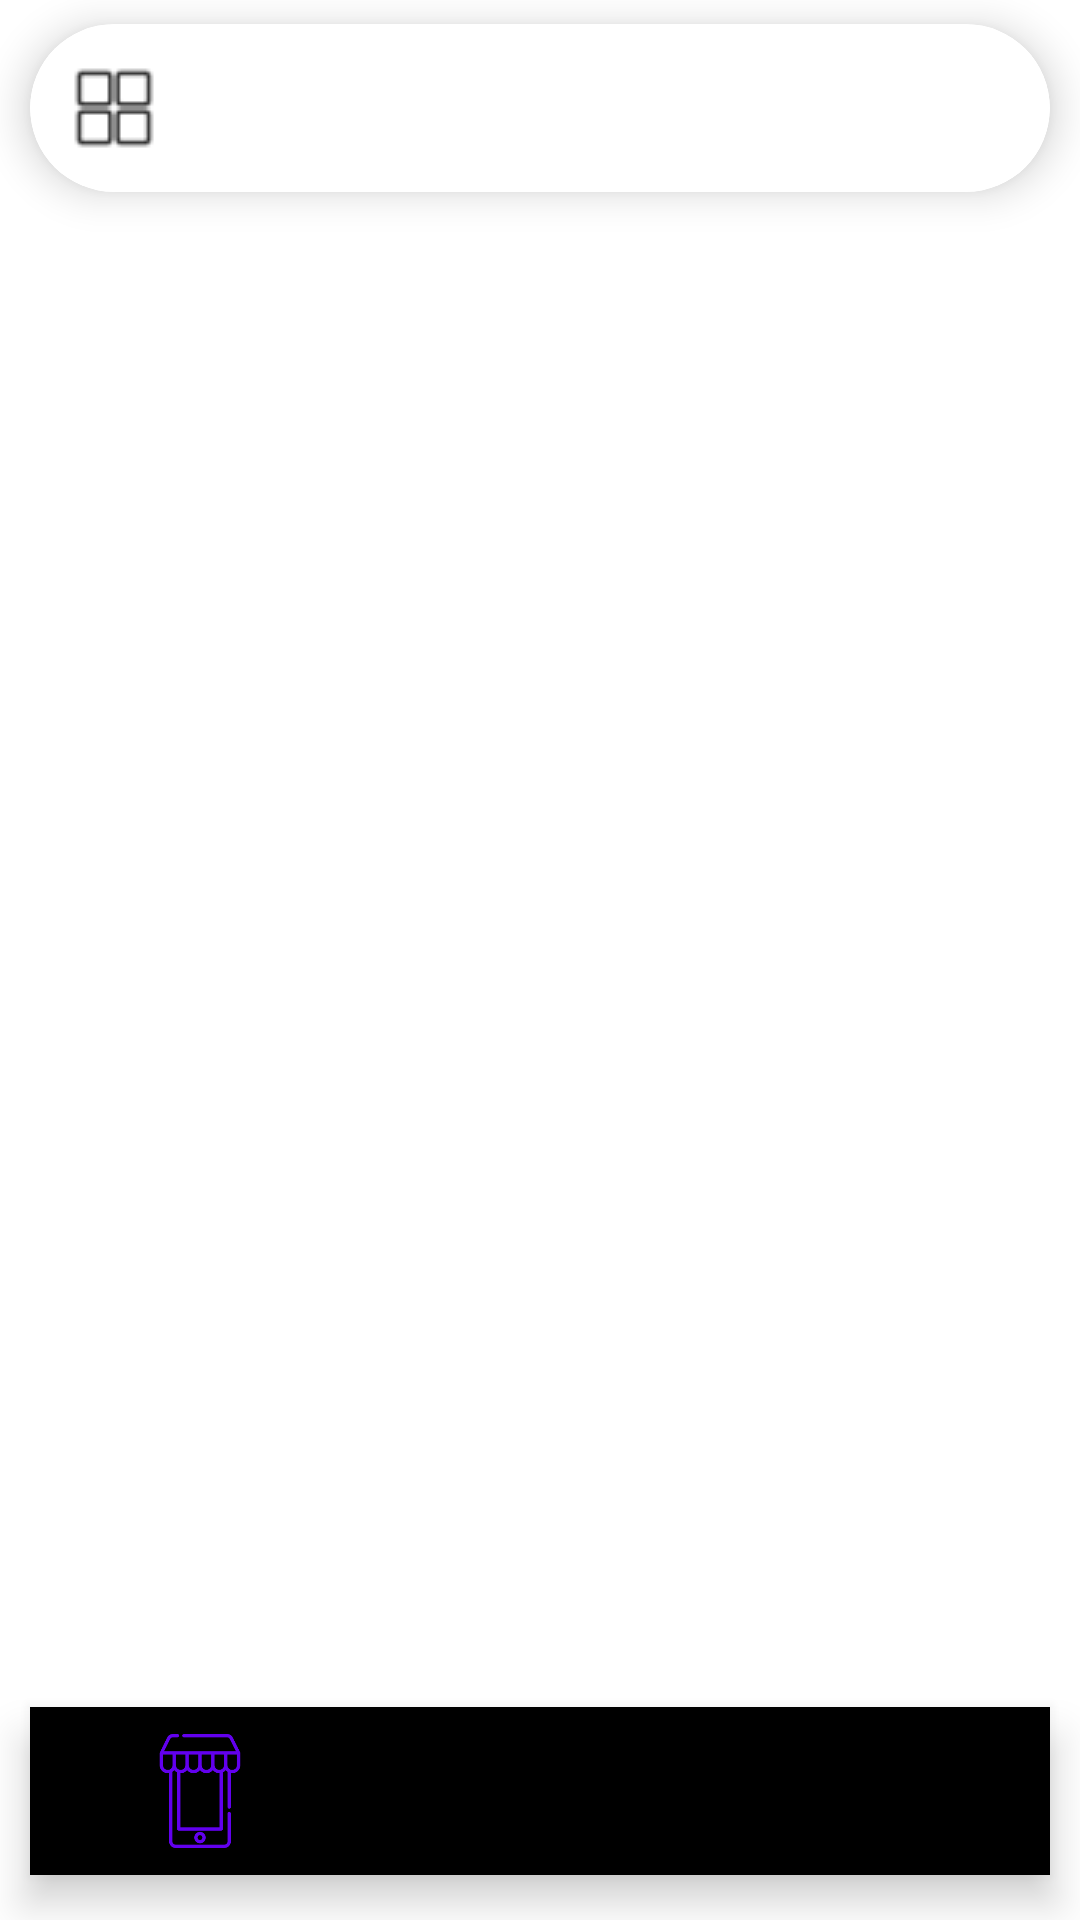

Layout XML and referenced resources for this Android screen:
<!-- AndroidManifest.xml: application theme Theme.SmartListCompare -->
<!-- res/layout/app_bar_drawer.xml -->
<?xml version="1.0" encoding="utf-8"?>
<androidx.coordinatorlayout.widget.CoordinatorLayout xmlns:android="http://schemas.android.com/apk/res/android"
    xmlns:app="http://schemas.android.com/apk/res-auto"
    xmlns:tools="http://schemas.android.com/tools"
    android:layout_width="match_parent"
    android:layout_height="match_parent"
    tools:context=".views.nav.BaseActivity">

    <androidx.cardview.widget.CardView
        android:layout_width="match_parent"
        android:layout_height="wrap_content"
        app:cardCornerRadius="30dp"
        app:cardElevation="8dp"
        android:background="@drawable/nav_bg_dl"
        android:layout_marginHorizontal="10dp"
        android:layout_marginTop="8dp">


        <androidx.appcompat.widget.Toolbar
            android:id="@+id/toolbar"
            android:layout_width="match_parent"
            android:layout_height="wrap_content"
            app:navigationIcon="@drawable/ic_menu"
            android:background="@drawable/nav_bg_dl"
            />
    </androidx.cardview.widget.CardView>
    <include layout="@layout/content_drawer"
        />

</androidx.coordinatorlayout.widget.CoordinatorLayout>
<!-- res/layout/content_drawer.xml (included above) -->
<?xml version="1.0" encoding="utf-8"?>
<androidx.constraintlayout.widget.ConstraintLayout xmlns:android="http://schemas.android.com/apk/res/android"
    xmlns:app="http://schemas.android.com/apk/res-auto"
    xmlns:tools="http://schemas.android.com/tools"
    android:layout_width="match_parent"
    android:layout_height="match_parent"
    app:layout_behavior="@string/appbar_scrolling_view_behavior"
    tools:showIn="@layout/app_bar_drawer"

    >

    <include
        layout="@layout/activity_nav_button" />
</androidx.constraintlayout.widget.ConstraintLayout>
<!-- res/layout/activity_nav_button.xml (included above) -->
<androidx.constraintlayout.widget.ConstraintLayout
    xmlns:android="http://schemas.android.com/apk/res/android"
    xmlns:app="http://schemas.android.com/apk/res-auto"
    xmlns:tools="http://schemas.android.com/tools"
    android:id="@+id/container"
    android:layout_width="match_parent"
    android:layout_height="match_parent"
    android:paddingTop="?attr/actionBarSize"
    tools:context=".views.nav.BaseActivity"
    android:theme="@style/Theme.SmartListCompare.NoActionBar">

    <com.google.android.material.bottomnavigation.BottomNavigationView
        android:id="@+id/navButtonview"
        android:layout_width="0dp"
        android:layout_height="?attr/actionBarSize"
        android:layout_marginHorizontal="10dp"
        android:layout_marginBottom="15dp"
        android:background="@drawable/nav_bg"
        app:itemIconSize="38dp"
        app:labelVisibilityMode="unlabeled"
        app:layout_constraintBottom_toBottomOf="parent"
        app:layout_constraintLeft_toLeftOf="parent"
        app:layout_constraintRight_toRightOf="parent"
        app:menu="@menu/bottom_nav_menu"
        app:layout_behavior="com.google.android.material.behavior.HideBottomViewOnScrollBehavior"
        android:theme="@style/Theme.SmartListCompare"/>

    
    <FrameLayout
        android:id="@+id/frame"
        android:layout_width="match_parent"
        android:layout_height="0dp"
        android:layout_marginHorizontal="5dp"
        android:layout_marginBottom="60dp"
        app:layout_constraintBottom_toBottomOf="parent"
        app:layout_constraintTop_toTopOf="parent"
        app:layout_constraintVertical_bias="2"></FrameLayout>
</androidx.constraintlayout.widget.ConstraintLayout>
<!-- resources referenced by this layout -->
<resources>
  <!-- drawable ic_menu: png bitmap (drawable, 724 bytes) -->
  <!-- drawable nav_bg_dl (drawable) -->
  <?xml version="1.0" encoding="utf-8"?>
  <shape xmlns:android="http://schemas.android.com/apk/res/android"
      android:shape="rectangle">
  
      <solid android:color="#FFFFFF"></solid>
      <corners android:radius="100dp"></corners>
  
  
  </shape>
  <style name="Theme.SmartListCompare" parent="Theme.MaterialComponents.Light">
          
          <item name="colorPrimary">@color/purple_500</item>
          <item name="colorPrimaryVariant">@color/purple_700</item>
          <item name="colorOnPrimary">@color/white</item>
          
          <item name="colorSecondary">@color/teal_200</item>
          <item name="colorSecondaryVariant">@color/teal_700</item>
          <item name="colorOnSecondary">@color/black</item>
          
          <item name="android:statusBarColor">?attr/colorPrimaryVariant</item>
          
      </style>
  <style name="Theme.SmartListCompare.NoActionBar">
          <item name="windowActionBar">false</item>
          <item name="windowNoTitle">true</item>
          <item name="colorPrimary">@color/purple_600</item>
      </style>
  <color name="purple_500">#FF6200EE</color>
  <color name="purple_700">#FF3700B3</color>
  <color name="white">#FFFFFFFF</color>
  <color name="teal_200">#FF03DAC5</color>
  <color name="teal_700">#FF018786</color>
  <color name="black">#FF000000</color>
  <color name="purple_600">#b37ef6</color>
</resources>
